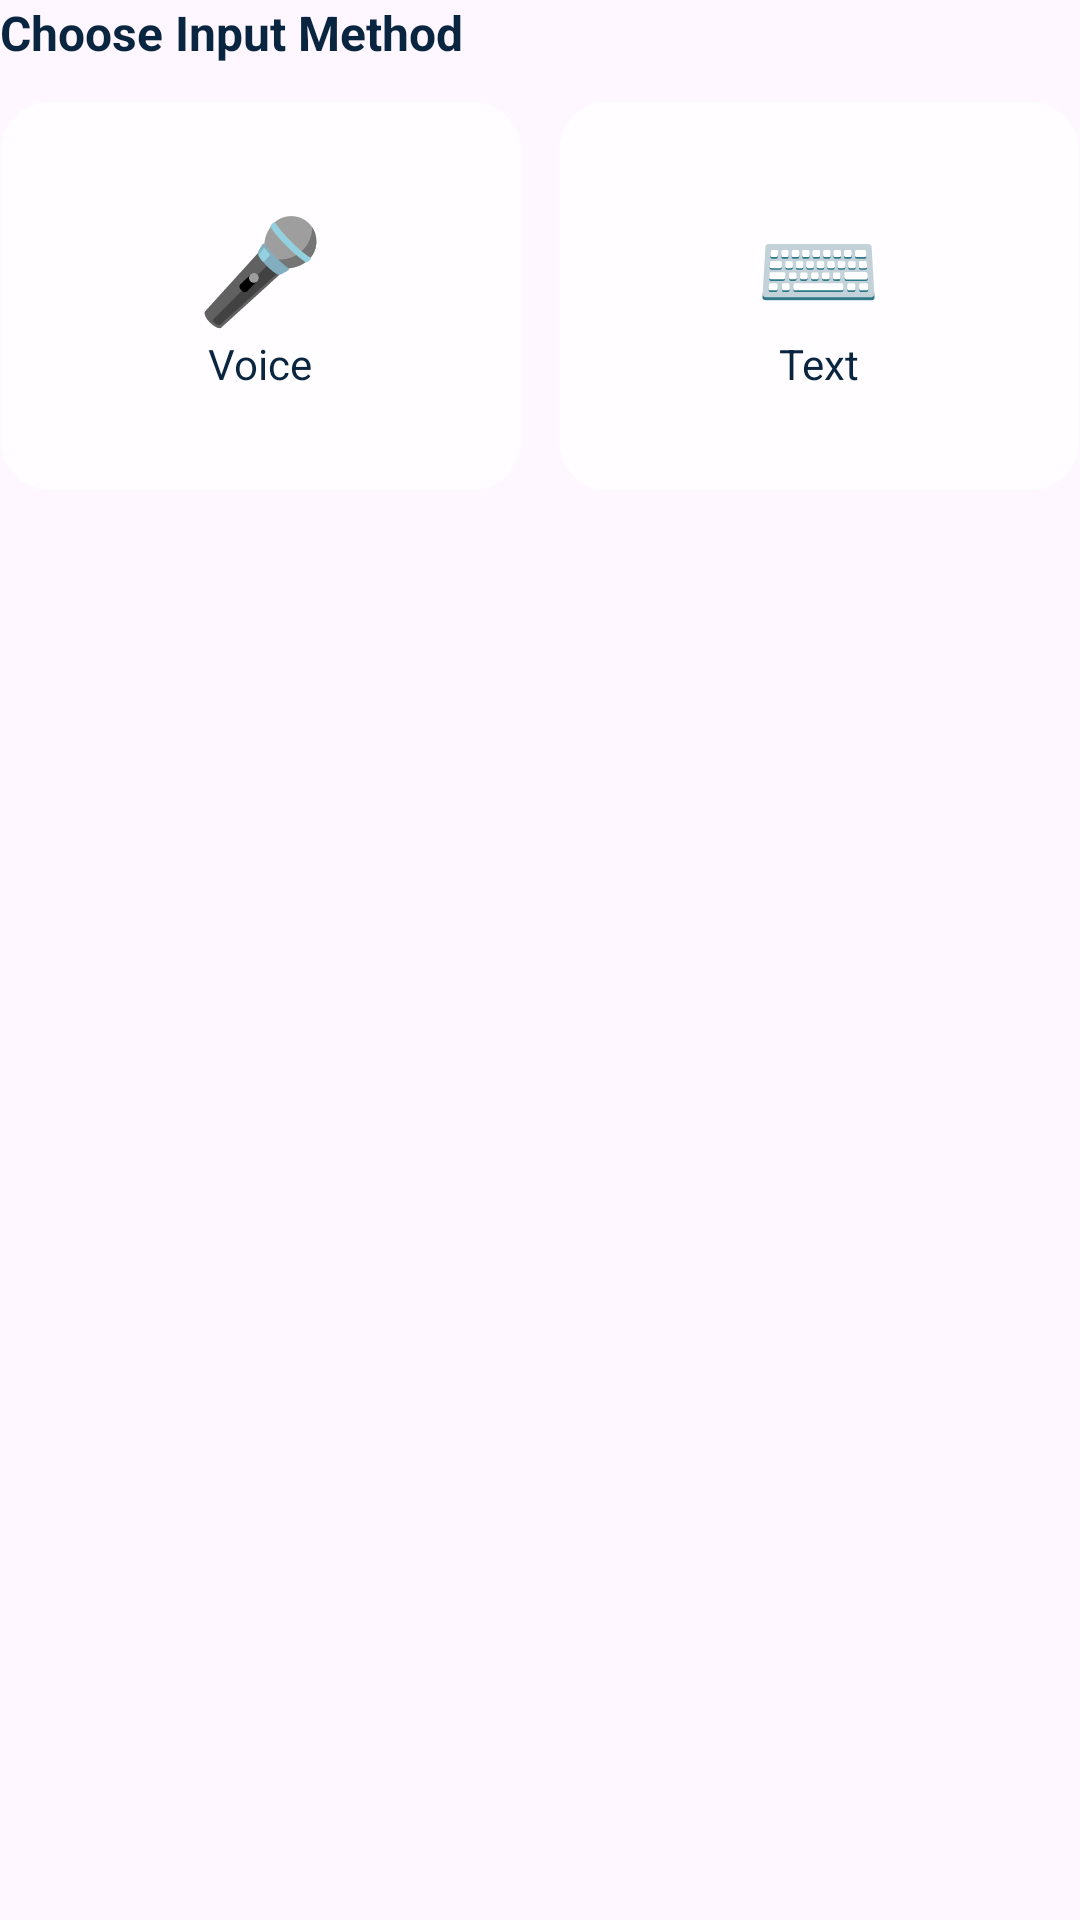

Here is an Android app screen rendered from its layout file. Give the layout XML and the strings, colors and styles it references.
<!-- AndroidManifest.xml: application theme Theme.Knowzy_domain_based -->
<!-- res/layout/home_input.xml -->
<LinearLayout xmlns:android="http://schemas.android.com/apk/res/android"
    android:layout_width="match_parent"
    android:layout_height="wrap_content"
    android:orientation="vertical"
    android:layout_marginBottom="20dp">

    <TextView
        android:layout_width="wrap_content"
        android:layout_height="wrap_content"
        android:text="Choose Input Method"
        android:textStyle="bold"
        android:textSize="16sp"
        android:textColor="#0A2540"
        android:layout_marginBottom="12dp"/>

    <LinearLayout
        android:layout_width="match_parent"
        android:layout_height="wrap_content"
        android:orientation="horizontal">

        
        <LinearLayout
            android:id="@+id/btnVoice"
            android:layout_width="0dp"
            android:layout_height="130dp"
            android:layout_weight="1"
            android:orientation="vertical"
            android:gravity="center"
            android:background="@drawable/bg_glass_card"
            android:elevation="5dp">

            <TextView
                android:layout_width="wrap_content"
                android:layout_height="wrap_content"
                android:text="🎤"
                android:textSize="34sp"/>

            <TextView
                android:layout_width="wrap_content"
                android:layout_height="wrap_content"
                android:text="Voice"
                android:textColor="#0A2540"/>
        </LinearLayout>

        
        <LinearLayout
            android:id="@+id/btnText"
            android:layout_width="0dp"
            android:layout_height="130dp"
            android:layout_weight="1"
            android:layout_marginStart="12dp"
            android:orientation="vertical"
            android:gravity="center"
            android:background="@drawable/bg_glass_card"
            android:elevation="5dp">

            <TextView
                android:layout_width="wrap_content"
                android:layout_height="wrap_content"
                android:text="⌨️"
                android:textSize="34sp"/>

            <TextView
                android:layout_width="wrap_content"
                android:layout_height="wrap_content"
                android:text="Text"
                android:textColor="#0A2540"/>
        </LinearLayout>

    </LinearLayout>

</LinearLayout>
<!-- resources referenced by this layout -->
<resources>
  <!-- drawable bg_glass_card (drawable) -->
  <shape xmlns:android="http://schemas.android.com/apk/res/android">
      <solid android:color="#CCFFFFFF"/>
      <corners android:radius="16dp"/>
      <stroke
          android:width="1dp"
          android:color="#30FFFFFF"/>
  </shape>
  <style name="Theme.Knowzy_domain_based" parent="Base.Theme.Knowzy_domain_based" />
  <style name="Base.Theme.Knowzy_domain_based" parent="Theme.Material3.DayNight.NoActionBar">
          
          
      </style>
</resources>
